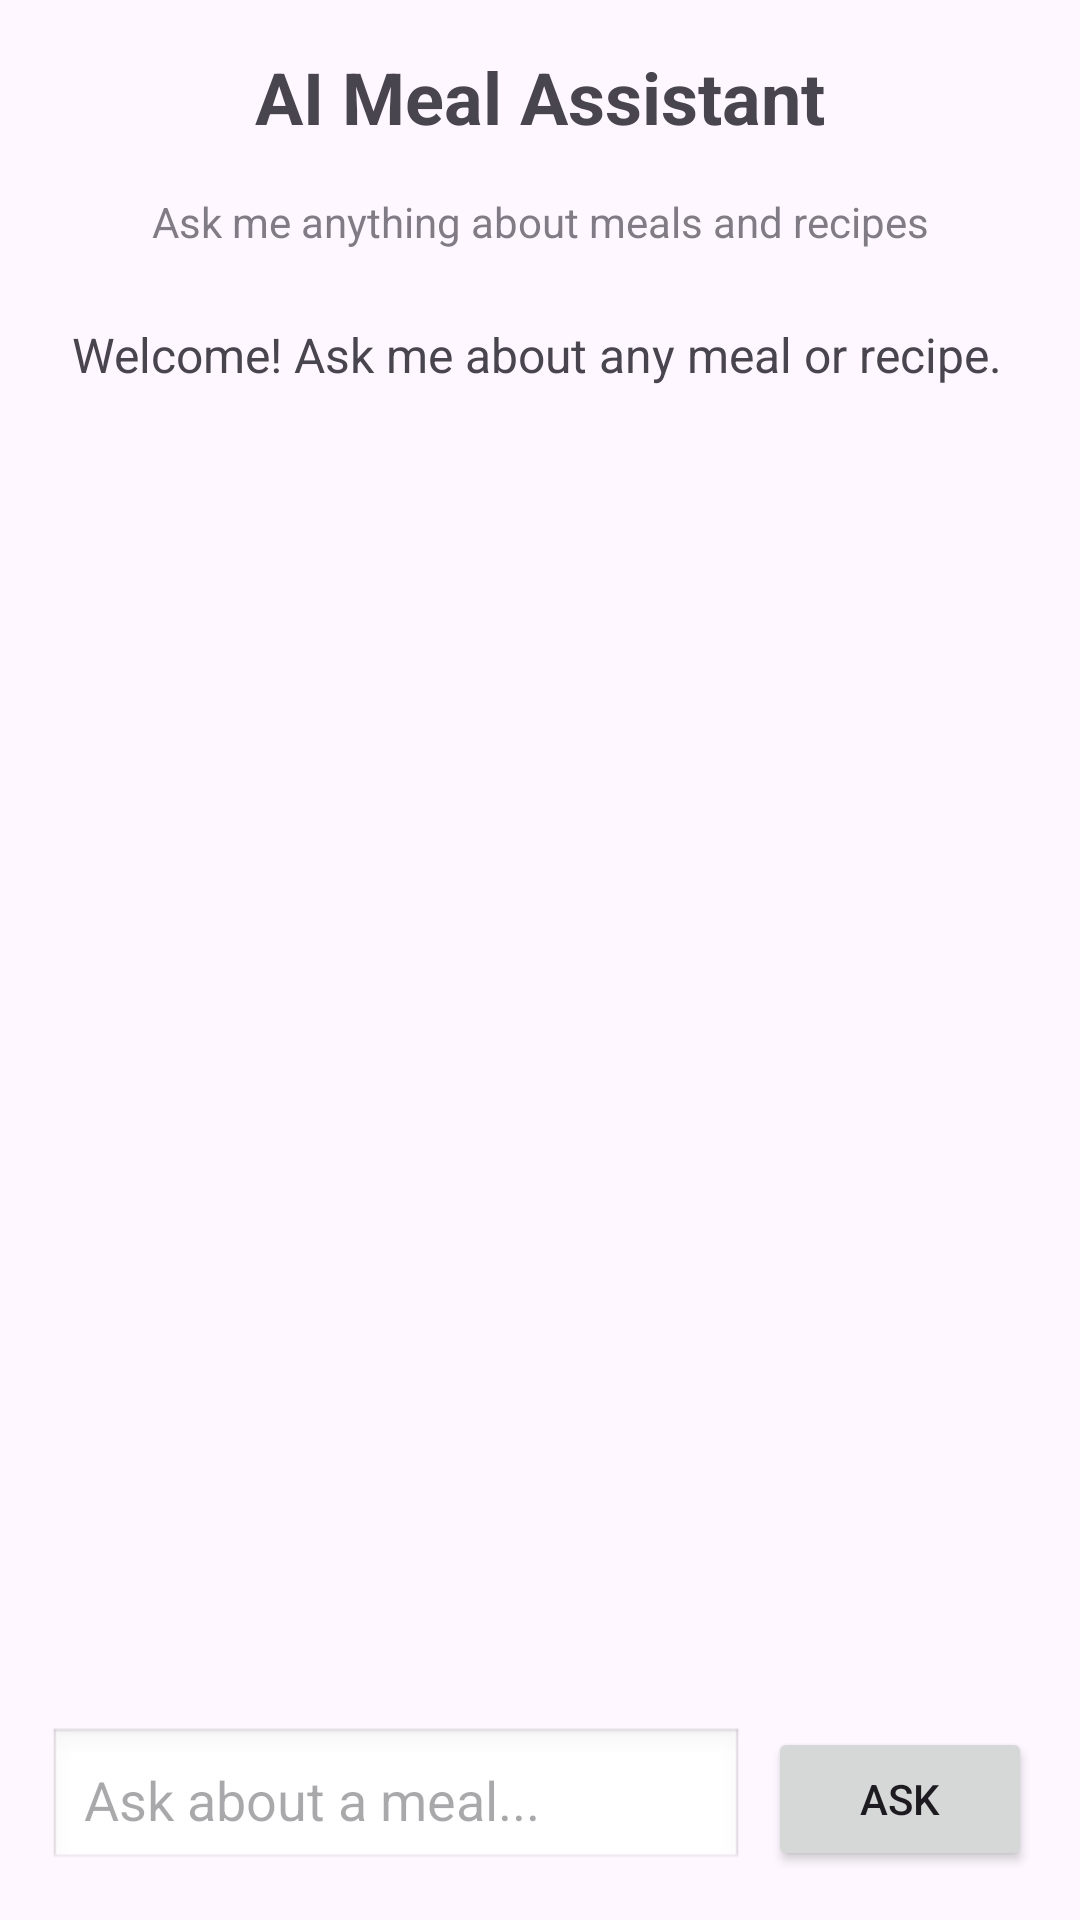

Android layout source for this screen:
<!-- AndroidManifest.xml: application theme Theme.Ensa_Meal -->
<!-- res/layout/activity_ai_chat.xml -->
<?xml version="1.0" encoding="utf-8"?>
<androidx.constraintlayout.widget.ConstraintLayout xmlns:android="http://schemas.android.com/apk/res/android"
    xmlns:app="http://schemas.android.com/apk/res-auto"
    android:layout_width="match_parent"
    android:layout_height="match_parent"
    android:padding="16dp">

    <TextView
        android:id="@+id/ai_title"
        android:layout_width="match_parent"
        android:layout_height="wrap_content"
        android:text="AI Meal Assistant"
        android:textSize="24sp"
        android:textStyle="bold"
        android:gravity="center"
        android:paddingBottom="16dp"
        app:layout_constraintTop_toTopOf="parent"
        app:layout_constraintStart_toStartOf="parent"
        app:layout_constraintEnd_toEndOf="parent" />

    <TextView
        android:id="@+id/ai_subtitle"
        android:layout_width="match_parent"
        android:layout_height="wrap_content"
        android:text="Ask me anything about meals and recipes"
        android:textSize="14sp"
        android:gravity="center"
        android:paddingBottom="16dp"
        android:alpha="0.7"
        app:layout_constraintTop_toBottomOf="@id/ai_title"
        app:layout_constraintStart_toStartOf="parent"
        app:layout_constraintEnd_toEndOf="parent" />

    <ScrollView
        android:id="@+id/scroll_view"
        android:layout_width="match_parent"
        android:layout_height="0dp"
        android:layout_marginBottom="8dp"
        app:layout_constraintTop_toBottomOf="@id/ai_subtitle"
        app:layout_constraintBottom_toTopOf="@id/input_container"
        app:layout_constraintStart_toStartOf="parent"
        app:layout_constraintEnd_toEndOf="parent">

        <TextView
            android:id="@+id/chat_text_view"
            android:layout_width="match_parent"
            android:layout_height="wrap_content"
            android:textSize="16sp"
            android:lineSpacingExtra="4dp"
            android:padding="8dp"
            android:text="Welcome! Ask me about any meal or recipe." />
    </ScrollView>

    <LinearLayout
        android:id="@+id/input_container"
        android:layout_width="match_parent"
        android:layout_height="wrap_content"
        android:orientation="horizontal"
        android:gravity="center_vertical"
        app:layout_constraintBottom_toBottomOf="parent"
        app:layout_constraintStart_toStartOf="parent"
        app:layout_constraintEnd_toEndOf="parent">

        <EditText
            android:id="@+id/question_input"
            android:layout_width="0dp"
            android:layout_height="wrap_content"
            android:layout_weight="1"
            android:hint="Ask about a meal..."
            android:inputType="textCapSentences"
            android:maxLines="3"
            android:padding="12dp"
            android:background="@android:drawable/edit_text" />

        <Button
            android:id="@+id/send_button"
            android:layout_width="wrap_content"
            android:layout_height="wrap_content"
            android:layout_marginStart="8dp"
            android:text="Ask"
            android:enabled="true" />
    </LinearLayout>

    <ProgressBar
        android:id="@+id/progress_bar"
        android:layout_width="wrap_content"
        android:layout_height="wrap_content"
        android:visibility="gone"
        app:layout_constraintTop_toTopOf="@id/scroll_view"
        app:layout_constraintBottom_toBottomOf="@id/scroll_view"
        app:layout_constraintStart_toStartOf="parent"
        app:layout_constraintEnd_toEndOf="parent" />

</androidx.constraintlayout.widget.ConstraintLayout>
<!-- resources referenced by this layout -->
<resources>
  <style name="Theme.Ensa_Meal" parent="Base.Theme.Ensa_Meal" />
  <style name="Base.Theme.Ensa_Meal" parent="Theme.Material3.DayNight.NoActionBar">
          
          
      </style>
</resources>
